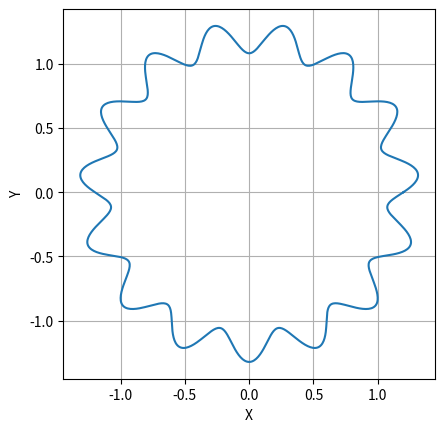

This figure's Python source:
import numpy as np
import matplotlib.pyplot as plt
t = np.arange(0,np.pi, (np.pi)/30)
y = np.cos(t)



s = np.sum(t * y)
print(f"The sum is: {s}")
theta = np.linspace(0 , 2*np.pi, 1000)

R = 1.2
dr = 0.1
f = 15
p = 0

x = R*(1 + dr*np.sin(f*theta + p))*np.cos(theta)
y = R*(1 + dr*np.sin(f*theta + p))*np.sin(theta)
plt.plot(x,y,)
plt.xlabel('X')
plt.ylabel('Y')
plt.gca().set_aspect('equal', adjustable='box')  # Ensure equal scaling
plt.grid(True)
plt.show()


